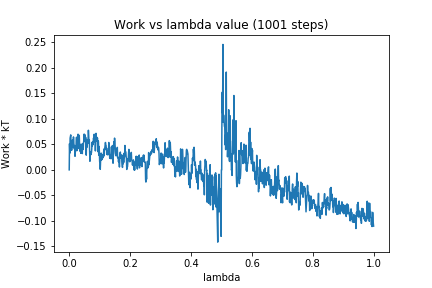

The file beside this chart, header and first rows:
0, 0.0
1, 0.05129
2, 0.03282
3, 0.06236
4, 0.06562
5, 0.06863
6, 0.04849
7, 0.04732
8, 0.03843
9, 0.0468
10, 0.05075
11, 0.05903
12, 0.04573
13, 0.04527
14, 0.06462
15, 0.05263
16, 0.04606
17, 0.04084
18, 0.04778
19, 0.02661
20, 0.03435
21, 0.04242
22, 0.04376
23, 0.0512
24, 0.06404
25, 0.03754
26, 0.0447
27, 0.05954
28, 0.04737
29, 0.06997
30, 0.06175
31, 0.05718
32, 0.04189
33, 0.06782
34, 0.04829
35, 0.03669
36, 0.03777
37, 0.04058
38, 0.03248
39, 0.05052
40, 0.03599
41, 0.04596
42, 0.04822
43, 0.03194
44, 0.05128
45, 0.04255
46, 0.04008
47, 0.05462
48, 0.05466
49, 0.07024
50, 0.05648
51, 0.06917
52, 0.06761
53, 0.05898
54, 0.064
55, 0.05028
56, 0.02885
57, 0.05954
58, 0.04879
59, 0.0446
60, 0.05661
... 940 more rows
